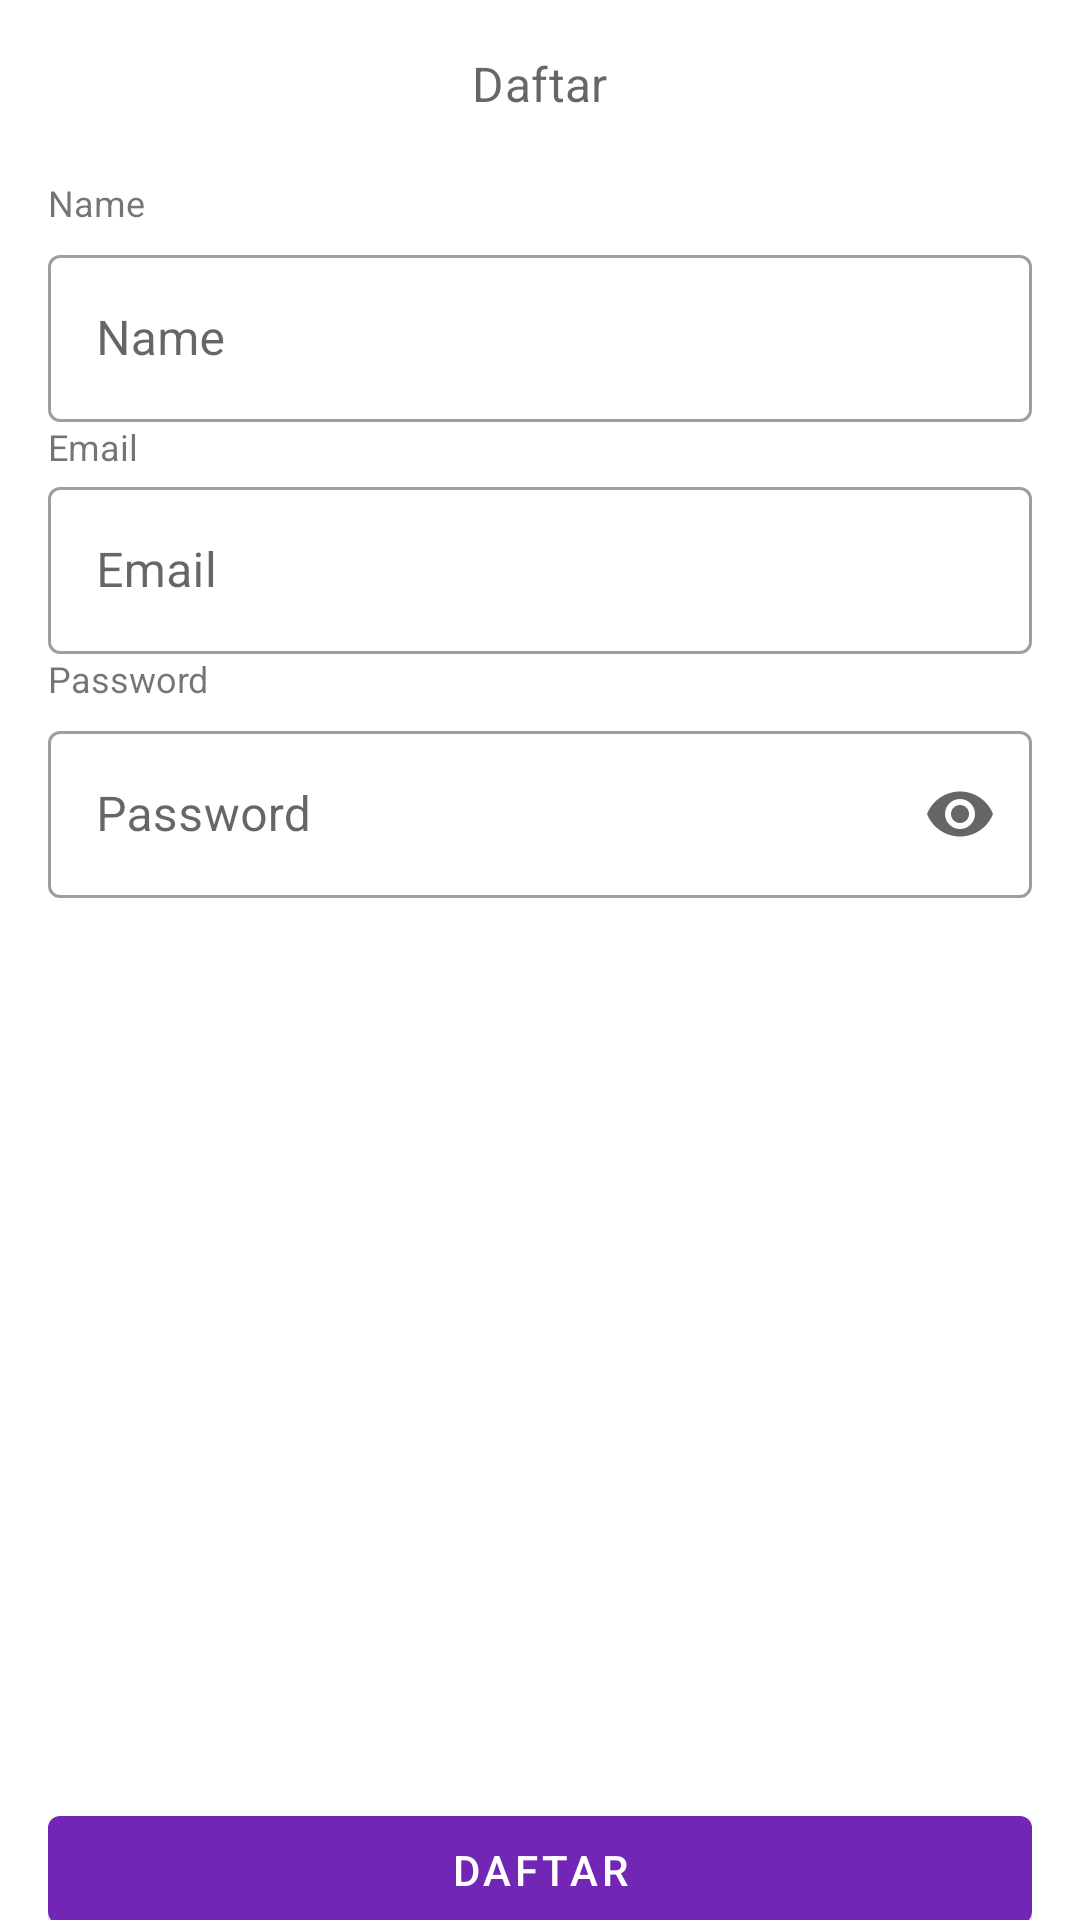

Reconstruct the res/layout file that produces this screen, plus the resources it refers to.
<!-- AndroidManifest.xml: application theme Theme.SecondHand -->
<!-- res/layout/fragment_register.xml -->
<?xml version="1.0" encoding="utf-8"?>
<androidx.constraintlayout.widget.ConstraintLayout xmlns:android="http://schemas.android.com/apk/res/android"
    xmlns:tools="http://schemas.android.com/tools"
    android:layout_width="match_parent"
    android:layout_height="match_parent"
    xmlns:app="http://schemas.android.com/apk/res-auto"
    tools:context=".ui.register.RegisterFragment">

    <com.google.android.material.appbar.AppBarLayout
        android:id="@+id/appBarLayout"
        android:layout_width="match_parent"
        android:layout_height="wrap_content"
        app:layout_constraintEnd_toEndOf="parent"
        app:layout_constraintStart_toStartOf="parent"
        app:layout_constraintTop_toTopOf="parent">
        <com.google.android.material.appbar.MaterialToolbar
            android:id="@+id/materialToolbar2"
            style="@style/Widget.MaterialComponents.Toolbar.Surface"
            android:layout_width="match_parent"
            android:layout_height="wrap_content"
            app:navigationIcon="@drawable/ic_arrow_left"
            app:subtitle="Daftar"
            app:subtitleCentered="true"
            />
    </com.google.android.material.appbar.AppBarLayout>
    <ScrollView
        android:layout_width="match_parent"
        android:layout_height="wrap_content"
        app:layout_constraintBottom_toBottomOf="parent"
        app:layout_constraintEnd_toEndOf="parent"
        app:layout_constraintHorizontal_bias="0.0"
        app:layout_constraintStart_toStartOf="parent"
        app:layout_constraintTop_toBottomOf="@+id/appBarLayout"
        app:layout_constraintVertical_bias="0.096">

        <LinearLayout
            android:layout_width="match_parent"
            android:layout_height="wrap_content"
            android:layout_marginLeft="16dp"
            android:layout_marginRight="16dp"
            android:orientation="vertical"
            app:layout_constraintEnd_toEndOf="parent"
            app:layout_constraintStart_toStartOf="parent"
            app:layout_constraintTop_toBottomOf="@+id/appBarLayout">
            <TextView
                android:id="@+id/textView2"
                android:layout_width="wrap_content"
                android:layout_height="wrap_content"
                android:layout_marginTop="4dp"
                android:text="Name"
                android:textSize="12sp" />
            <com.google.android.material.textfield.TextInputLayout
                android:id="@+id/textFieldName"
                style="@style/Widget.MaterialComponents.TextInputLayout.OutlinedBox"
                android:layout_width="match_parent"
                android:layout_height="wrap_content"
                android:layout_marginTop="4dp"
                android:hint="Name"
                app:layout_constraintEnd_toEndOf="parent"
                app:layout_constraintStart_toStartOf="parent"
                app:layout_constraintTop_toBottomOf="@+id/textView2">

                <com.google.android.material.textfield.TextInputEditText
                    android:id="@+id/name_edt"
                    android:layout_width="match_parent"
                    android:layout_height="wrap_content"
                    android:imeOptions="actionNext"
                    android:inputType="text" />
            </com.google.android.material.textfield.TextInputLayout>

            
            <TextView
                android:id="@+id/textView3"
                android:layout_width="wrap_content"
                android:layout_height="wrap_content"
                android:text="Email"
                android:textSize="12sp"
                app:layout_constraintStart_toStartOf="parent"
                app:layout_constraintTop_toBottomOf="@+id/textFieldName" />

            <com.google.android.material.textfield.TextInputLayout
                android:id="@+id/textFieldEmail"
                style="@style/Widget.MaterialComponents.TextInputLayout.OutlinedBox"
                android:layout_width="match_parent"
                android:layout_height="wrap_content"
                android:hint="Email"
                app:layout_constraintStart_toStartOf="parent"
                app:layout_constraintTop_toBottomOf="@+id/textView3">

                <com.google.android.material.textfield.TextInputEditText
                    android:id="@+id/email_edt"
                    android:layout_width="match_parent"
                    android:layout_height="wrap_content"
                    android:imeOptions="actionNext"
                    android:inputType="textEmailAddress" />
            </com.google.android.material.textfield.TextInputLayout>
            
            <TextView
                android:id="@+id/textView4"
                android:layout_width="wrap_content"
                android:layout_height="wrap_content"
                android:text="Password"
                android:textSize="12sp"
                app:layout_constraintStart_toStartOf="parent"
                app:layout_constraintTop_toBottomOf="@+id/textFieldEmail" />
            <com.google.android.material.textfield.TextInputLayout
                android:id="@+id/textFieldPassword"
                style="@style/Widget.MaterialComponents.TextInputLayout.OutlinedBox"
                android:layout_width="match_parent"
                android:layout_height="wrap_content"
                android:layout_marginTop="4dp"
                android:hint="Password"
                app:endIconMode="password_toggle"
                app:layout_constraintEnd_toEndOf="parent"
                app:layout_constraintStart_toStartOf="parent"
                app:layout_constraintTop_toBottomOf="@+id/textView4">
                <com.google.android.material.textfield.TextInputEditText
                    android:id="@+id/password_edt"
                    android:layout_width="match_parent"
                    android:layout_height="wrap_content"
                    android:imeOptions="actionNext"
                    android:inputType="textPassword" />
            </com.google.android.material.textfield.TextInputLayout>
            
            <com.google.android.material.button.MaterialButton
                android:id="@+id/register_btn"
                android:layout_width="match_parent"
                android:layout_height="wrap_content"
                android:layout_marginTop="300dp"
                android:text="Daftar"
                app:layout_constraintEnd_toEndOf="parent"
                app:layout_constraintStart_toStartOf="parent"
                app:layout_constraintTop_toBottomOf="@+id/textFieldAddress" />
        </LinearLayout>
    </ScrollView>
</androidx.constraintlayout.widget.ConstraintLayout>
<!-- resources referenced by this layout -->
<resources>
  <style name="Theme.SecondHand" parent="Theme.MaterialComponents.DayNight.NoActionBar">
          
          <item name="colorPrimary">@color/dark_blue_04</item>
          <item name="colorPrimaryVariant">@color/dark_blue_05</item>
          <item name="colorOnPrimary">@color/white</item>
          
          <item name="colorSecondary">@color/dark_blue_01</item>
          <item name="colorSecondaryVariant">@color/dark_blue_03</item>
          <item name="colorOnSecondary">@color/black</item>
          
          <item name="android:statusBarColor" tools:targetApi="l">?colorSurface</item>
          <item name="android:navigationBarColor">@color/black</item>
          <item name="android:windowLightStatusBar">true</item>
          
      </style>
  <color name="dark_blue_04">#7126B5</color>
  <color name="dark_blue_05">#4B1979</color>
  <color name="white">#FFFFFFFF</color>
  <color name="dark_blue_01">#E2D4F0</color>
  <color name="dark_blue_03">#A06ECE</color>
  <color name="black">#FF000000</color>
</resources>
